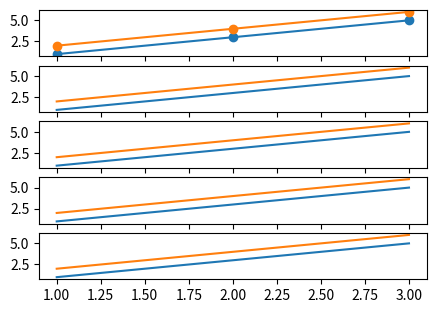

This figure's Python source:
import pandas as pd
import matplotlib as mpl
import matplotlib.pyplot as plt
import numpy as np

######################################
# Examples from Matplotlib API
# https://matplotlib.org/stable/api/_as_gen/matplotlib.axes.Axes.plot.html#matplotlib.axes.Axes.plot
######################################
def example_x_1d_array_and_y_2d_array():
    x = [1, 2, 3]  # 1x3
    y = np.array([[1, 2], [3, 4], [5, 6]])  # 3x2
    fig, (ax1, ax2, ax3, ax4, ax5) = plt.subplots(5, 1, figsize=(5, 3.5))
    ax1.plot(y, "o-")  # by default x is range(len(y)) starting by 1
    ax2.plot(x, y)

    # equivalent to
    for col in range(y.shape[1]):
        ax3.plot(x, y[:, col])

    # equivalent to
    y1 = [1, 3, 5]
    y2 = [2, 4, 6]
    ax4.plot(x, y1, x, y2)

    df = pd.DataFrame({"x": [1, 2, 3], "y1": [1, 3, 5], "y2": [2, 4, 6]})
    ax5.plot("x", "y1", "", data=df)
    ax5.plot("x", "y2", "", data=df)
    plt.show()


def example_x_and_y_2d_array():
    # example: when x and y are 2D arrays
    x = np.array([[1, 2], [3, 4], [5, 6]])  # 3x2
    y = np.array([[1, 4], [3, 6], [5, 8]])  # 3x2
    fig, ax = plt.subplots(figsize=(5, 3.5))
    ax.plot(x, y)
    plt.show()


if __name__ == "__main__":
    example_x_1d_array_and_y_2d_array()
    # example_x_and_y_2d_array()
